81-way image classification set "images" from GitHub (alu82/setsolver-card-classifier); label vocabulary: 1 red square solid, 1 red square empty, 1 red square dashed, 1 red oval solid, 1 red oval empty, 1 red oval dashed, 1 red wave solid, 1 red wave empty, 1 red wave dashed, 1 green square solid, 1 green square empty, 1 green square dashed, 1 green oval solid, 1 green oval empty, 1 green oval dashed, 1 green wave solid, 1 green wave empty, 1 green wave dashed, 1 purple square solid, 1 purple square empty, 1 purple square dashed, 1 purple oval solid, 1 purple oval empty, 1 purple oval dashed, 1 purple wave solid, 1 purple wave empty, 1 purple wave dashed, 2 red square solid, 2 red square empty, 2 red square dashed, 2 red oval solid, 2 red oval empty, 2 red oval dashed, 2 red wave solid, 2 red wave empty, 2 red wave dashed, 2 green square solid, 2 green square empty, 2 green square dashed, 2 green oval solid, 2 green oval empty, 2 green oval dashed, 2 green wave solid, 2 green wave empty, 2 green wave dashed, 2 purple square solid, 2 purple square empty, 2 purple square dashed, 2 purple oval solid, 2 purple oval empty, 2 purple oval dashed, 2 purple wave solid, 2 purple wave empty, 2 purple wave dashed, 3 red square solid, 3 red square empty, 3 red square dashed, 3 red oval solid, 3 red oval empty, 3 red oval dashed, 3 red wave solid, 3 red wave empty, 3 red wave dashed, 3 green square solid, 3 green square empty, 3 green square dashed, 3 green oval solid, 3 green oval empty, 3 green oval dashed, 3 green wave solid, 3 green wave empty, 3 green wave dashed, 3 purple square solid, 3 purple square empty, 3 purple square dashed, 3 purple oval solid, 3 purple oval empty, 3 purple oval dashed, 3 purple wave solid, 3 purple wave empty, 3 purple wave dashed.

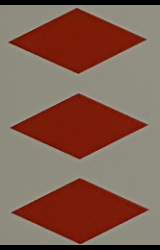
Label: 3 red square solid

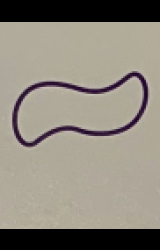
Label: 1 purple wave empty

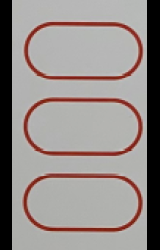
Label: 3 red oval empty

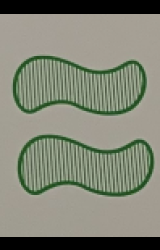
Label: 2 green wave dashed

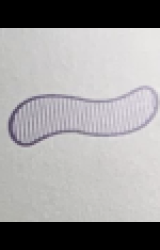
Label: 1 purple wave dashed

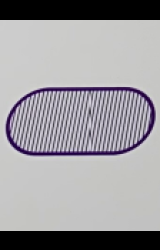
Label: 1 purple oval dashed
